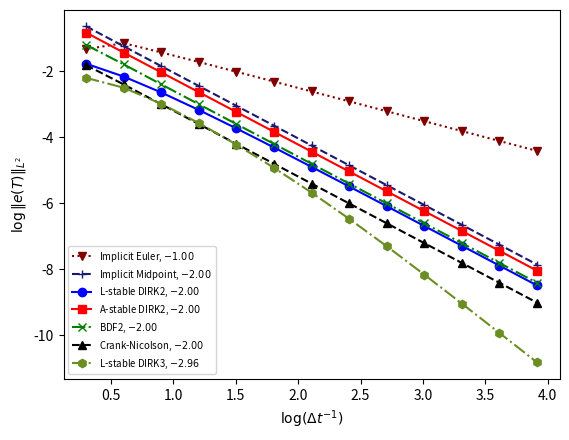

Write Python code to recreate this figure.
#!/usr/bin/env python3
# This file is part of the MOOSE framework
# https://mooseframework.inl.gov
#
# All rights reserved, see COPYRIGHT for full restrictions
# https://github.com/idaholab/moose/blob/master/COPYRIGHT
#
# Licensed under LGPL 2.1, please see LICENSE for details
# https://www.gnu.org/licenses/lgpl-2.1.html

# This file contains the original convergence work performed on the time integration schemes with
# the convergence data hard-coded into this file. The data includes more time steps than are
# executed in the tests so it is best to keep both.

import matplotlib.pyplot as plt
import numpy as np

# Small font size for the legend
from matplotlib.font_manager import FontProperties

fontP = FontProperties()
fontP.set_size("x-small")

# Implicit methods - errors reported are L2-errors at time T=1.
# Note: for reasons of expediency, this does not match the end_time
# used in implicit_convergence.i.

# Implicit Euler: dt and L2-error at final time
implicit_euler = [
    0.5,
    4.749134e-02,
    0.25,
    7.198284e-02,
    0.125,
    3.774241e-02,
    0.0625,
    1.932944e-02,
    0.03125,
    9.781895e-03,
    0.015625,
    4.920568e-03,
    0.0078125,
    2.467729e-03,
    0.00390625,
    1.235731e-03,
    0.001953125,
    6.183327e-04,
    0.0009765625,
    3.092833e-04,
    0.00048828125,
    1.546709e-04,
    0.000244140625,
    7.734274e-05,
    0.0001220703125,
    3.867320e-05,
]

# The implicit midpoint rule is implemented as a 2-stage RK method in MOOSE.
implicit_midpoint = [
    0.5,
    2.334489e-01,
    0.25,
    5.793740e-02,
    0.125,
    1.445699e-02,
    0.0625,
    3.613887e-03,
    0.03125,
    9.034762e-04,
    0.015625,
    2.258694e-04,
    0.0078125,
    5.646737e-05,
    0.00390625,
    1.411684e-05,
    0.001953125,
    3.529211e-06,
    0.0009765625,
    8.823027e-07,
    0.00048828125,
    2.205757e-07,
    0.000244140625,
    5.514383e-08,
    0.0001220703125,
    1.378596e-08,
]

# L-stable DIRK2: dt and L2-error at final time
lstable_dirk2 = [
    0.5,
    1.715309e-02,
    0.25,
    6.981537e-03,
    0.125,
    2.298552e-03,
    0.0625,
    6.763307e-04,
    0.03125,
    1.861684e-04,
    0.015625,
    4.918636e-05,
    0.0078125,
    1.267732e-05,
    0.00390625,
    3.221162e-06,
    0.001953125,
    8.120884e-07,
    0.0009765625,
    2.038930e-07,
    0.00048828125,
    5.108318e-08,
    0.000244140625,
    1.278476e-08,
    0.0001220703125,
    3.197922e-09,
]

# A-stable DIRK2: dt and L2-error at final time
dirk2 = [
    0.5,
    1.508335e-01,
    0.25,
    3.735726e-02,
    0.125,
    9.357433e-03,
    0.0625,
    2.347278e-03,
    0.03125,
    5.879120e-04,
    0.015625,
    1.471145e-04,
    0.0078125,
    3.679566e-05,
    0.00390625,
    9.201044e-06,
    0.001953125,
    2.300527e-06,
    0.0009765625,
    5.751650e-07,
    0.00048828125,
    1.437954e-07,
    0.000244140625,
    3.594937e-08,
    0.0001220703125,
    8.987415e-09,
]

# BDF2: dt and L2-error at final time
bdf2 = [
    0.5,
    6.393734e-02,
    0.25,
    1.637917e-02,
    0.125,
    4.050166e-03,
    0.0625,
    1.009171e-03,
    0.03125,
    2.521444e-04,
    0.015625,
    6.302827e-05,
    0.0078125,
    1.575662e-05,
    0.00390625,
    3.939129e-06,
    0.001953125,
    9.847803e-07,
    0.0009765625,
    2.461958e-07,
    0.00048828125,
    6.155171e-08,
    0.000244140625,
    1.538593e-08,
    0.0001220703125,
    3.844953e-09,
]

# Crank-Nicolson: dt and L2-error at final time
crank_nicolson = [
    0.5,
    1.556546e-02,
    0.25,
    4.021001e-03,
    0.125,
    1.009290e-03,
    0.0625,
    2.521688e-04,
    0.03125,
    6.302999e-05,
    0.015625,
    1.575673e-05,
    0.0078125,
    3.939134e-06,
    0.00390625,
    9.847813e-07,
    0.001953125,
    2.461951e-07,
    0.0009765625,
    6.154978e-08,
    0.00048828125,
    1.538985e-08,
    0.000244140625,
    3.845783e-09,
    0.0001220703125,
    9.603409e-10,
]

# L-stable DIRK3: dt and L2-error at final time.  Since the exact
# solution is O(dt**3) I kind of thought this method would get the
# exact solution. In order to actually see 3rd-order convergence, I
# had to try fairly small timesteps.  For smaller values of dt, the
# error is actually comparable to Crank-Nicolson, which was the most
# accurate 2nd-order method for this problem.  The last data point is
# not included here, since round-off error (we are doing 16,384
# timesteps for this dt) starts to turn the line back up. The best
# slope we were able to achieve was therefore -2.96, which is fairly
# close to -3.
lstable_dirk3 = [
    0.5,
    6.367834e-03,
    0.25,
    3.199227e-03,
    0.125,
    1.041283e-03,
    0.0625,
    2.707764e-04,
    0.03125,
    6.023444e-05,
    0.015625,
    1.186832e-05,
    0.0078125,
    2.101242e-06,
    0.00390625,
    3.368457e-07,
    0.001953125,
    4.952904e-08,
    0.0009765625,
    6.820195e-09,
    0.00048828125,
    8.997519e-10,
    0.000244140625,
    1.157869e-10,
    0.0001220703125,
    1.482280e-11,
    # .00006103515625, 2.138562e-12,
]


# Helper function which plots the results for a single method and does a curve fit.
def plot1(data, base_label, **kwargs):
    xdata = np.log10(np.reciprocal(data[0::2]))
    ydata = np.log10(data[1::2])

    # Compute linear fit of last three points.
    start_fit = len(xdata) - 3
    end_fit = len(xdata)
    fit = np.polyfit(xdata[start_fit:end_fit], ydata[start_fit:end_fit], 1)

    # Make the plot -- unpack the user's additional plotting arguments
    # from kwargs by prepending with **.
    ax1.plot(
        xdata, ydata, label=base_label + ", $" + "{:.2f}".format(fit[0]) + "$", **kwargs
    )


fig = plt.figure()
ax1 = fig.add_subplot(111)

# Make the plots
plot1(implicit_euler, "Implicit Euler", color="maroon", marker="v", linestyle=":")
plot1(
    implicit_midpoint,
    "Implicit Midpoint",
    color="midnightblue",
    marker="+",
    linestyle="--",
)
plot1(lstable_dirk2, "L-stable DIRK2", color="blue", marker="o", linestyle="-")
plot1(dirk2, "A-stable DIRK2", color="red", marker="s", linestyle="-")
plot1(bdf2, "BDF2", color="green", marker="x", linestyle="-.")
plot1(crank_nicolson, "Crank-Nicolson", color="black", marker="^", linestyle="--")
plot1(lstable_dirk3, "L-stable DIRK3", color="olivedrab", marker="h", linestyle="-.")

# Set up the axis labels.
ax1.set_xlabel("$\log (\Delta t^{-1})$")
ax1.set_ylabel("$\log \|e(T)\|_{L^2}$")


# Add a legend
plt.legend(loc="lower left", prop=fontP)

# Save a PDF
plt.savefig("implicit_plot.pdf", format="pdf")

# Local Variables:
# python-indent: 2
# End:
